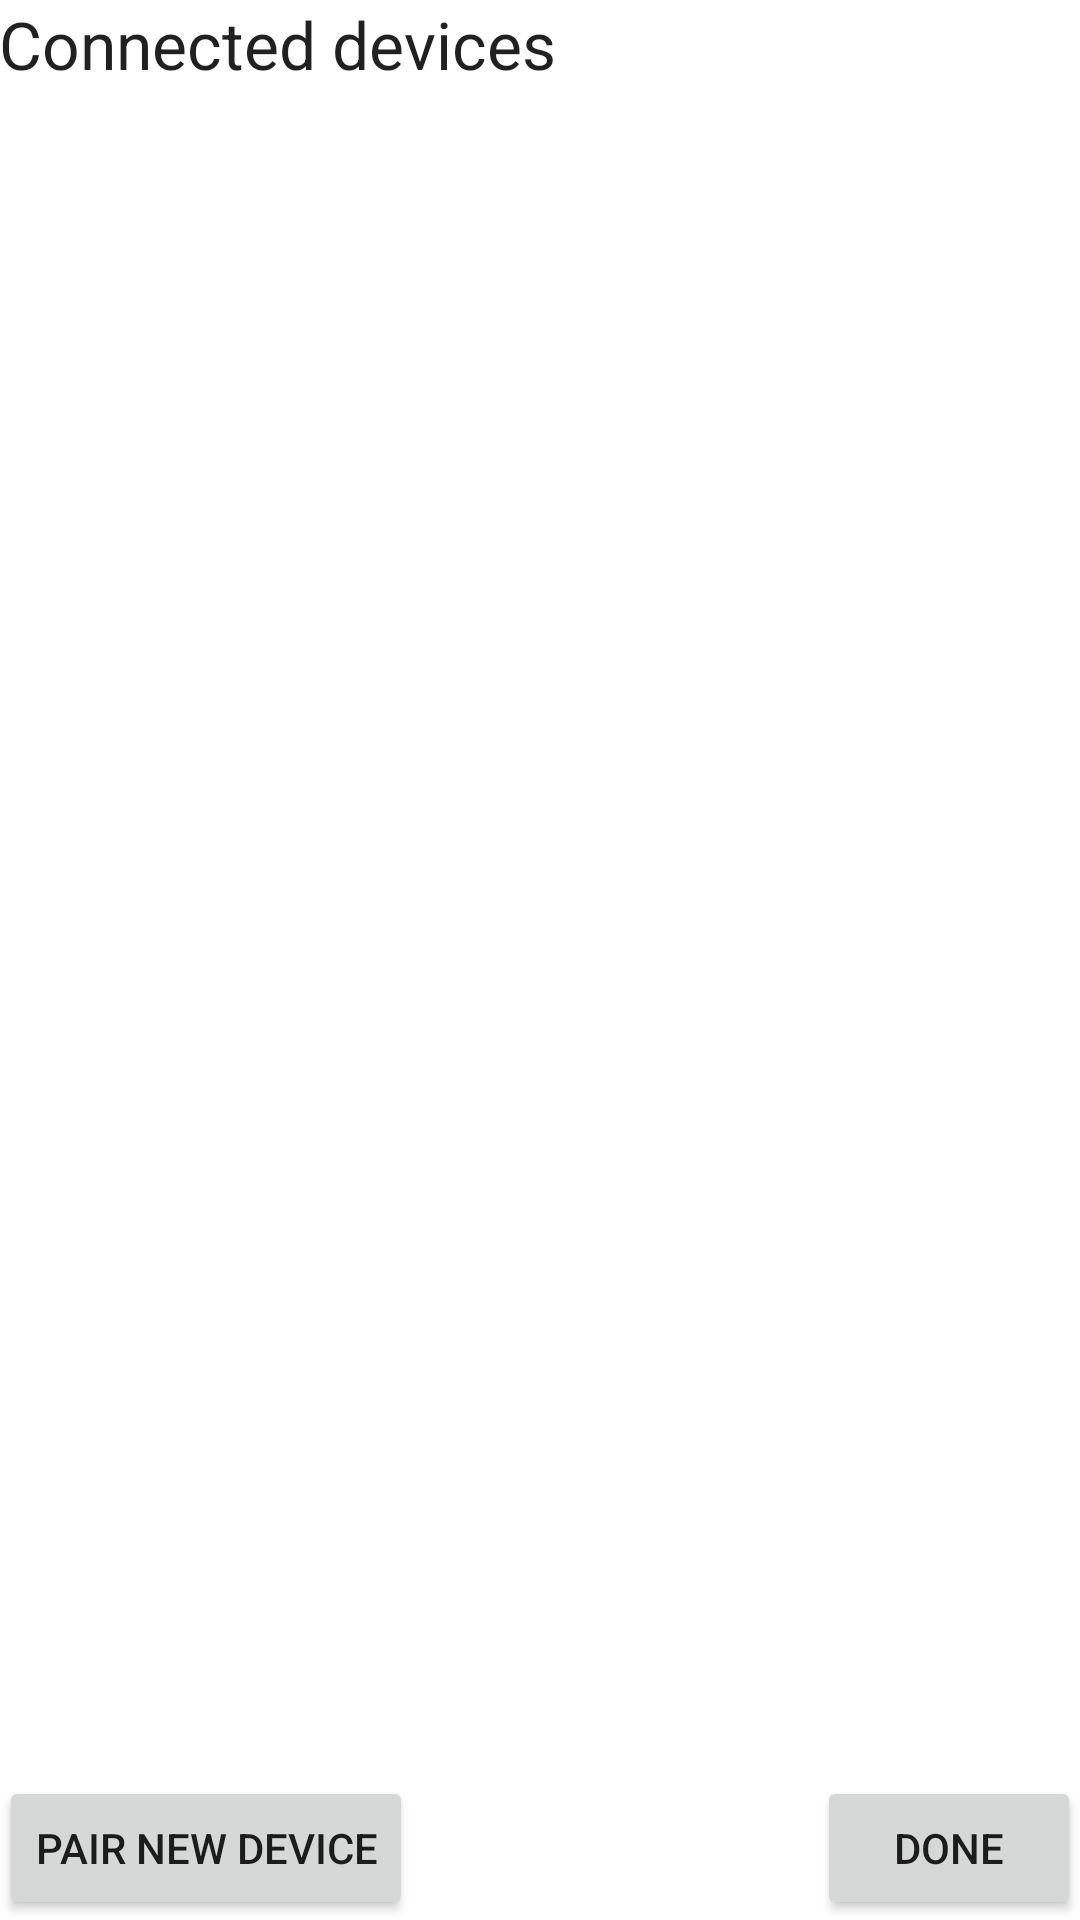

This screen was rendered from an Android layout file. Write that file and the resources it references.
<!-- AndroidManifest.xml: application theme AppTheme -->
<!-- res/layout/activity_setting.xml -->
<?xml version="1.0" encoding="utf-8"?>
<RelativeLayout xmlns:android="http://schemas.android.com/apk/res/android"
    xmlns:tools="http://schemas.android.com/tools"
    android:layout_width="match_parent"
    android:layout_height="match_parent"
    android:background="@android:color/background_light"
    android:orientation="vertical"
    android:paddingBottom="@dimen/activity_vertical_margin"
    android:paddingLeft="@dimen/activity_horizontal_margin"
    android:paddingRight="@dimen/activity_horizontal_margin"
    android:paddingTop="@dimen/activity_vertical_margin"
    tools:context=".BluetoothSettingsActivity" >

    <TextView
        android:id="@+id/connectViewTitle"
        android:layout_width="wrap_content"
        android:layout_height="wrap_content"
        android:text="@string/label_connect_list"
        android:layout_marginBottom="10dp"
        android:textAppearance="?android:attr/textAppearanceLarge" />

    <ListView
        android:id="@+id/connect_list"
        android:layout_width="match_parent"
        android:layout_height="wrap_content"
        android:layout_below="@+id/connectViewTitle"
        android:paddingTop="@dimen/activity_vertical_margin"
        android:paddingBottom="64dp"
        android:layout_above="@+id/button_pair">
    </ListView>

    <Button
        android:layout_width="wrap_content"
        android:layout_height="wrap_content"
        android:text="@string/button_Pair"
        android:id="@+id/button_pair"
        android:layout_alignParentBottom="true"
        android:layout_alignParentStart="true" />

    <Button
        android:layout_width="wrap_content"
        android:layout_height="wrap_content"
        android:text="@string/button_submit"
        android:id="@+id/button_submit"
        android:layout_alignParentBottom="true"
        android:layout_alignParentEnd="true" />

</RelativeLayout>
<!-- resources referenced by this layout -->
<resources>
  <string name="button_Pair">Pair New Device</string>
  <string name="button_submit">Done</string>
  <string name="label_connect_list">Connected devices</string>
  <style name="AppTheme" parent="Theme.AppCompat.Light.DarkActionBar">
          
          <item name="colorPrimary">@color/colorPrimary</item>
          <item name="colorPrimaryDark">@color/colorPrimaryDark</item>
          <item name="colorAccent">@color/colorAccent</item>
  
      </style>
  <color name="colorPrimary">#3F51B5</color>
  <color name="colorPrimaryDark">#303F9F</color>
  <color name="colorAccent">#ff4081</color>
</resources>
